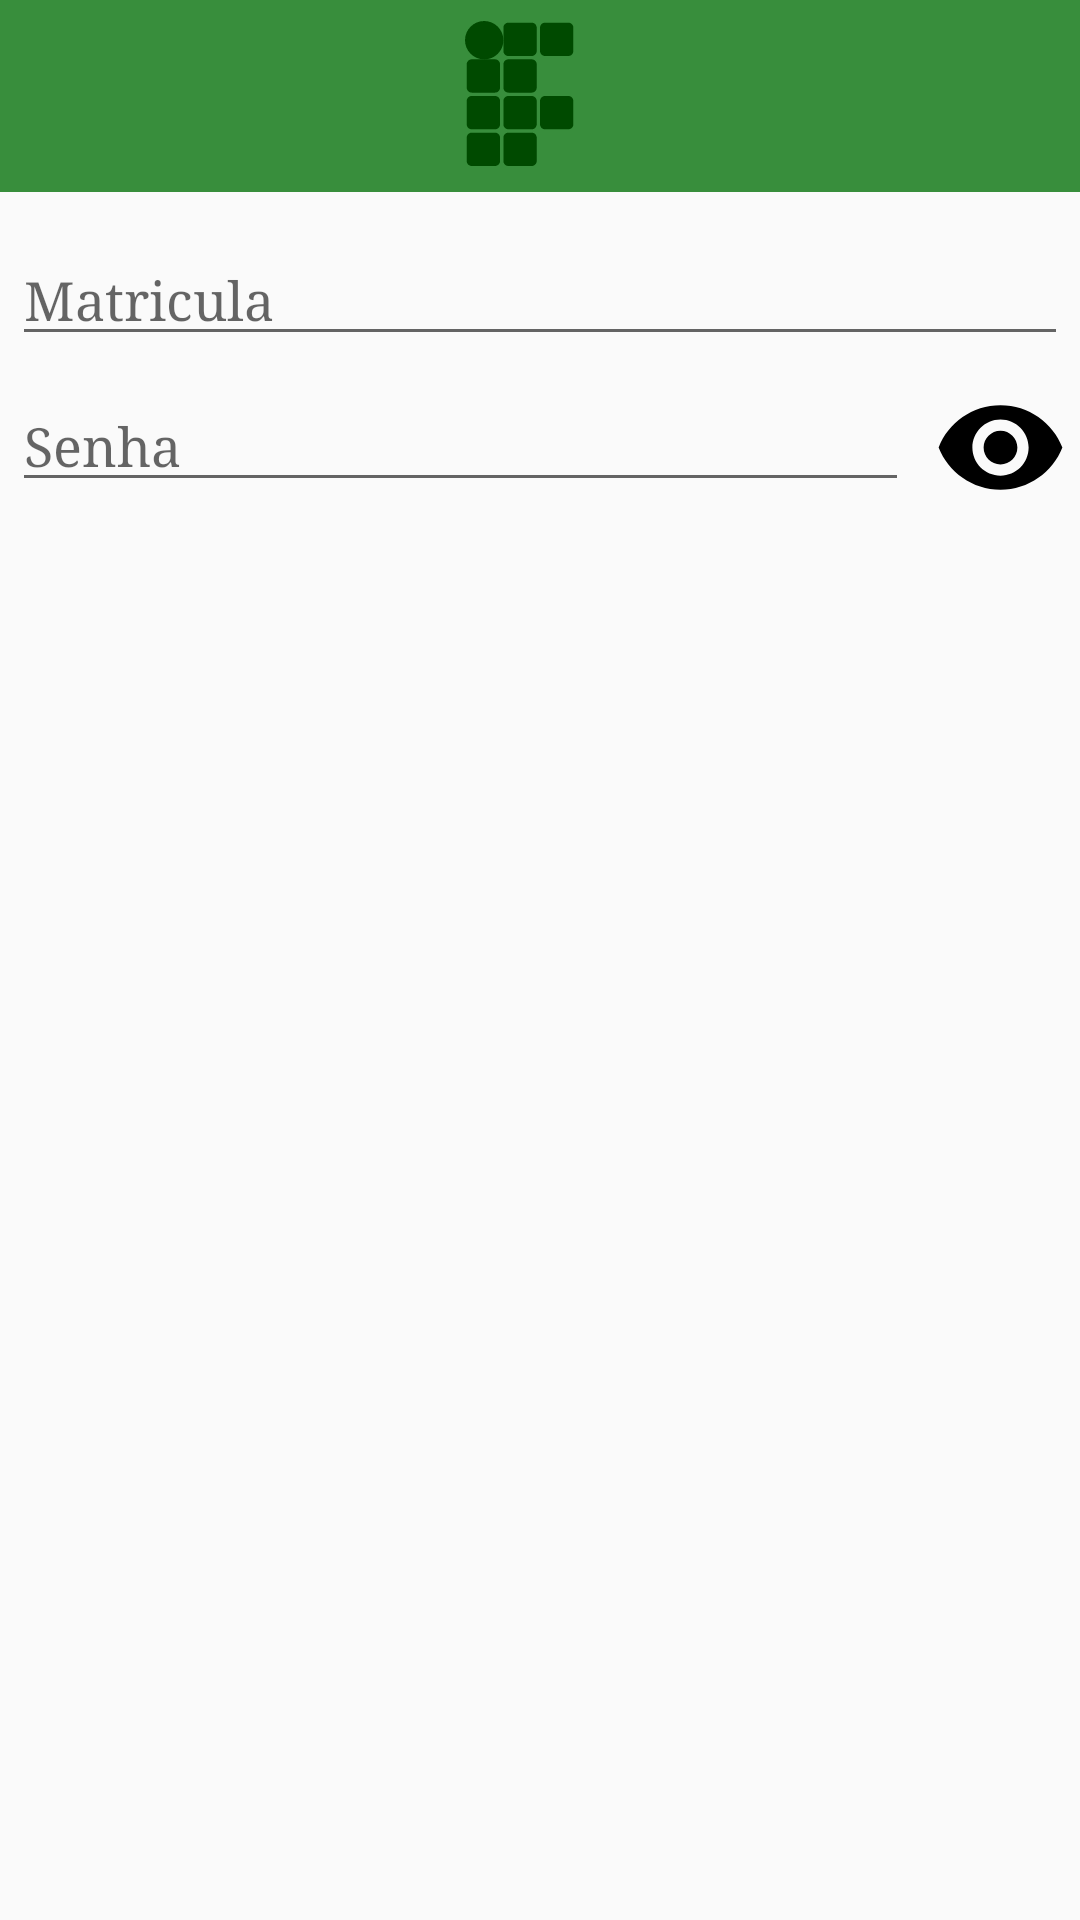

Here is an Android app screen rendered from its layout file. Give the layout XML and the strings, colors and styles it references.
<!-- AndroidManifest.xml: application theme AppTheme -->
<!-- res/layout/login_layout.xml -->
<?xml version="1.0" encoding="utf-8"?>
<LinearLayout xmlns:android="http://schemas.android.com/apk/res/android"
    android:orientation="vertical"
    android:layout_gravity="center"
    android:layout_width="match_parent"
    android:layout_height="match_parent">

    <ImageView
        android:src="@drawable/if_logo"
        android:layout_width="match_parent"
        android:layout_height="64dp"
        android:scaleType="center"
        android:background="@color/colorPrimaryDark"
        android:contentDescription="@string/app_name" />

    <EditText
        android:id="@+id/username"
        android:inputType="number"
        android:textSize="18sp"
        android:maxLines="1"
        android:hint="Matricula"
        android:paddingTop="20dp"
        android:layout_margin="4dp"
        android:layout_width="match_parent"
        android:layout_height="wrap_content" />

    <LinearLayout
        android:orientation="horizontal"
        android:layout_width="match_parent"
        android:layout_height="wrap_content">

        <EditText
            android:id="@+id/password"
            android:inputType="textPassword"
            android:textSize="18sp"
            android:hint="Senha"
            android:maxLines="1"
            android:layout_weight="1"
            android:layout_margin="4dp"
            android:layout_width="wrap_content"
            android:layout_height="wrap_content"/>

        <Button
            android:id="@+id/passView"
            android:background="@drawable/ic_eye_black_24dp"
            android:layout_margin="4dp"
            android:layout_width="45dp"
            android:layout_height="45dp" />
    </LinearLayout>

</LinearLayout>
<!-- resources referenced by this layout -->
<resources>
  <color name="colorPrimaryDark">#388E3C</color>
  <!-- drawable ic_eye_black_24dp (drawable) -->
  <vector xmlns:android="http://schemas.android.com/apk/res/android"
          android:width="35dp"
          android:height="35dp"
          android:viewportWidth="24.0"
          android:viewportHeight="24.0">
      <path
          android:fillColor="#FF000000"
          android:pathData="M12,4.5C7,4.5 2.73,7.61 1,12c1.73,4.39 6,7.5 11,7.5s9.27,-3.11 11,-7.5c-1.73,-4.39 -6,-7.5 -11,-7.5zM12,17c-2.76,0 -5,-2.24 -5,-5s2.24,-5 5,-5 5,2.24 5,5 -2.24,5 -5,5zM12,9c-1.66,0 -3,1.34 -3,3s1.34,3 3,3 3,-1.34 3,-3 -1.34,-3 -3,-3z"/>
  </vector>
  <!-- drawable if_logo: vector/xml drawable (drawable, 2699 chars, omitted) -->
  <string name="app_name">DonutChat IFRN</string>
  <style name="AppTheme" parent="Theme.AppCompat.Light.DarkActionBar">
          
          <item name="colorPrimary">@color/colorPrimary</item>
          <item name="colorPrimaryDark">@color/colorPrimaryDark</item>
          <item name="colorAccent">@color/colorAccent</item>
          <item name="android:typeface">serif</item>
          <item name="android:textSize">16sp</item>
      </style>
  <color name="colorPrimary">#4CAF50</color>
  <color name="colorAccent">#FF5252</color>
</resources>
